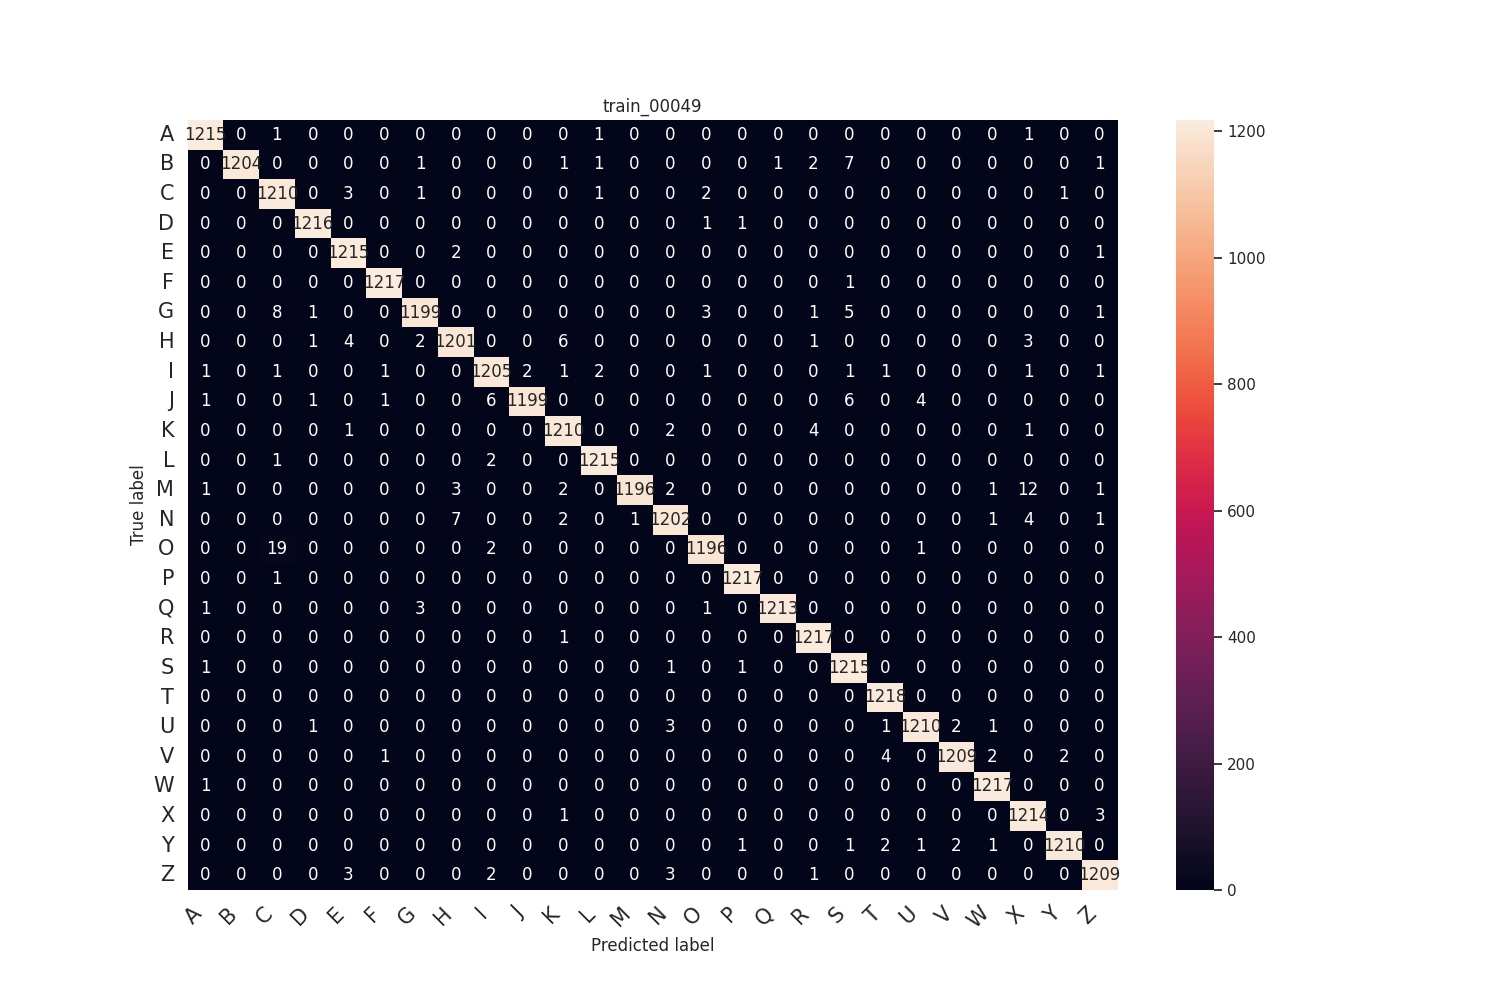

The data file committed next to this chart (first rows):
, precision, recall, f1-score, support
A, 0.9951, 0.9975, 0.9963, 1218
B, 1.0, 0.9885, 0.9942, 1218
C, 0.975, 0.9934, 0.9841, 1218
D, 0.9967, 0.9984, 0.9975, 1218
E, 0.991, 0.9975, 0.9943, 1218
F, 0.9975, 0.9992, 0.9984, 1218
G, 0.9942, 0.9844, 0.9893, 1218
H, 0.9901, 0.986, 0.9881, 1218
I, 0.9901, 0.9893, 0.9897, 1218
J, 0.9983, 0.9844, 0.9913, 1218
K, 0.9886, 0.9934, 0.991, 1218
L, 0.9959, 0.9975, 0.9967, 1218
M, 0.9992, 0.9819, 0.9905, 1218
N, 0.9909, 0.9869, 0.9889, 1218
O, 0.9934, 0.9819, 0.9876, 1218
P, 0.9975, 0.9992, 0.9984, 1218
Q, 0.9992, 0.9959, 0.9975, 1218
R, 0.9927, 0.9992, 0.9959, 1218
S, 0.983, 0.9975, 0.9902, 1218
T, 0.9935, 1.0, 0.9967, 1218
U, 0.9951, 0.9934, 0.9942, 1218
V, 0.9967, 0.9926, 0.9947, 1218
W, 0.9951, 0.9992, 0.9971, 1218
X, 0.9822, 0.9967, 0.9894, 1218
Y, 0.9975, 0.9934, 0.9955, 1218
Z, 0.9926, 0.9926, 0.9926, 1218
accuracy, 0.9931, 0.9931, 0.9931, 0.9931
macro avg, 0.9931, 0.9931, 0.9931, 31668
weighted avg, 0.9931, 0.9931, 0.9931, 31668
